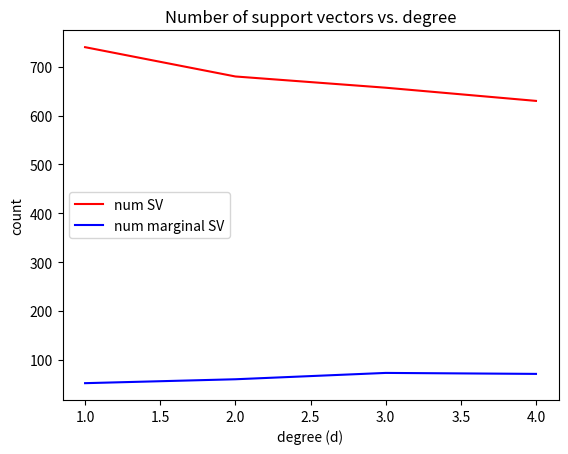

This figure's Python source:
import numpy as np
import matplotlib.pyplot as plt

# data collected from ls_svm_results

nSV = np.array([740,680,657,630])
nSVm = nSV - np.array([688,620,584,559])

# plot support vectors

d_range = range(1,5)
plt.plot(d_range,nSV,'r',label='num SV')
plt.plot(d_range,nSVm,'b',label='num marginal SV')

plt.title('Number of support vectors vs. degree')
plt.xlabel('degree (d)')
plt.ylabel('count')
plt.legend(loc='center left')
plt.savefig('sk_sv', bbox_inches='tight')
#plt.show()

